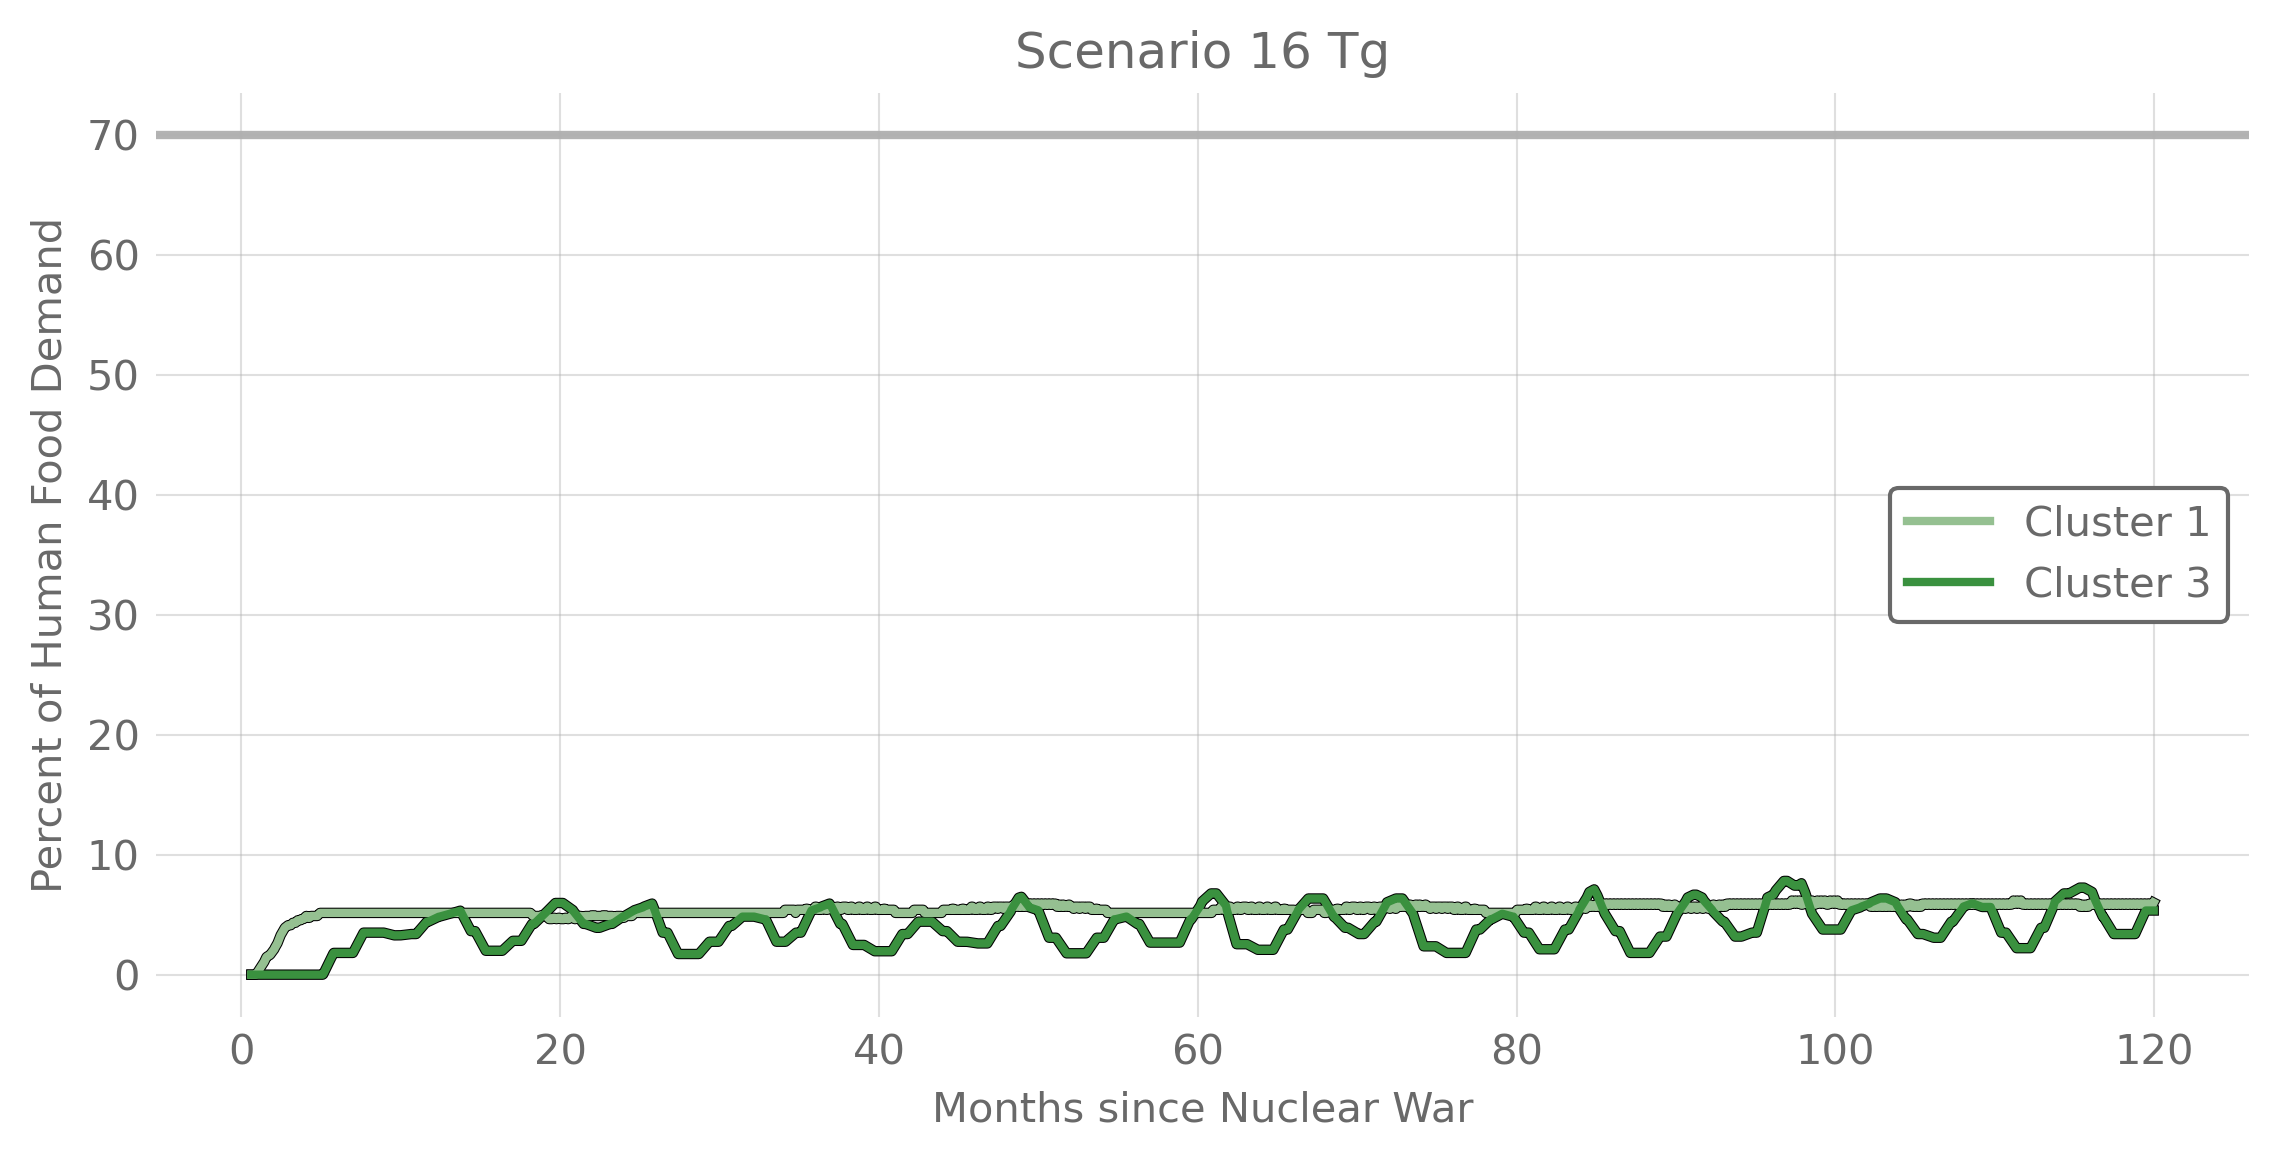

Source data for this figure (header and first rows):
, Cluster 1, Cluster 1 Mean Harvest Day, Cluster 3, Cluster 3 Mean Harvest Day
0.0, , 0.0, , 0.0
0.03333, , 0.0, , 0.0
0.06667, , 0.0, , 0.0
0.1, , 0.0, , 0.0
0.1333, , 0.0, , 0.0
0.1667, , 0.0, , 0.0
0.2, , 0.0, , 0.0
0.2333, , 0.0, , 0.0
0.2667, , 0.0, , 0.0
0.3, , 0.0, , 0.0
0.3333, , 0.0, , 0.0
0.3667, , 0.0, , 0.0
0.4, , 0.0, , 0.0
0.4333, , 0.0, , 0.0
0.4667, , 0.0, , 0.0
0.5, , 0.0, , 0.0
0.5333, , 0.0, , 0.0
0.5667, , 0.0, , 0.0
0.6, , 0.0, , 0.0
0.6333, 0.0, 0.0, 0.0, 0.0
0.6667, 0.0, 0.0, 0.0, 0.0
0.7, 0.0, 0.0, 0.0, 0.0
0.7333, 0.0, 0.0, 0.0, 0.0
0.7667, 0.0, 0.0, 0.0, 0.0
0.8, 0.0, 0.0, 0.0, 0.0
0.8333, 0.0, 0.0, 0.0, 0.0
0.8667, 0.0, 0.0, 0.0, 0.0
0.9, 0.0, 0.0, 0.0, 0.0
0.9333, 0.03677, 56265, 0.0, 0.0
0.9667, 0.1054, 105028, 0.0, 0.0
1.0, 0.174, 105028, 0.0, 0.0
1.033, 0.2427, 105028, 0.0, 0.0
1.067, 0.3113, 105028, 0.0, 0.0
1.1, 0.38, 105028, 0.0, 0.0
1.133, 0.4486, 105028, 0.0, 0.0
1.167, 0.5172, 105028, 0.0, 0.0
1.2, 0.5859, 105028, 0.0, 0.0
1.233, 0.6545, 105028, 0.0, 0.0
1.267, 0.7231, 105028, 0.0, 0.0
1.3, 0.7918, 105028, 0.0, 0.0
1.333, 0.8604, 105028, 0.0, 0.0
1.367, 0.9291, 105028, 0.0, 0.0
1.4, 0.9977, 105028, 0.0, 0.0
1.433, 1.066, 105028, 0.0, 0.0
1.467, 1.16, 143220, 0.0, 0.0
1.5, 1.254, 143220, 0.0, 0.0
1.533, 1.347, 143220, 0.0, 0.0
1.567, 1.441, 143220, 0.0, 0.0
1.6, 1.498, 143220, 0.0, 0.0
1.633, 1.522, 143220, 0.0, 0.0
1.667, 1.547, 143220, 0.0, 0.0
1.7, 1.572, 143220, 0.0, 0.0
1.733, 1.597, 143220, 0.0, 0.0
1.767, 1.622, 143220, 0.0, 0.0
1.8, 1.647, 143220, 0.0, 0.0
1.833, 1.707, 196927, 0.0, 0.0
1.867, 1.767, 196927, 0.0, 0.0
1.9, 1.827, 196927, 0.0, 0.0
1.933, 1.888, 196927, 0.0, 0.0
1.967, 1.948, 196927, 0.0, 0.0
... 3,540 more rows
